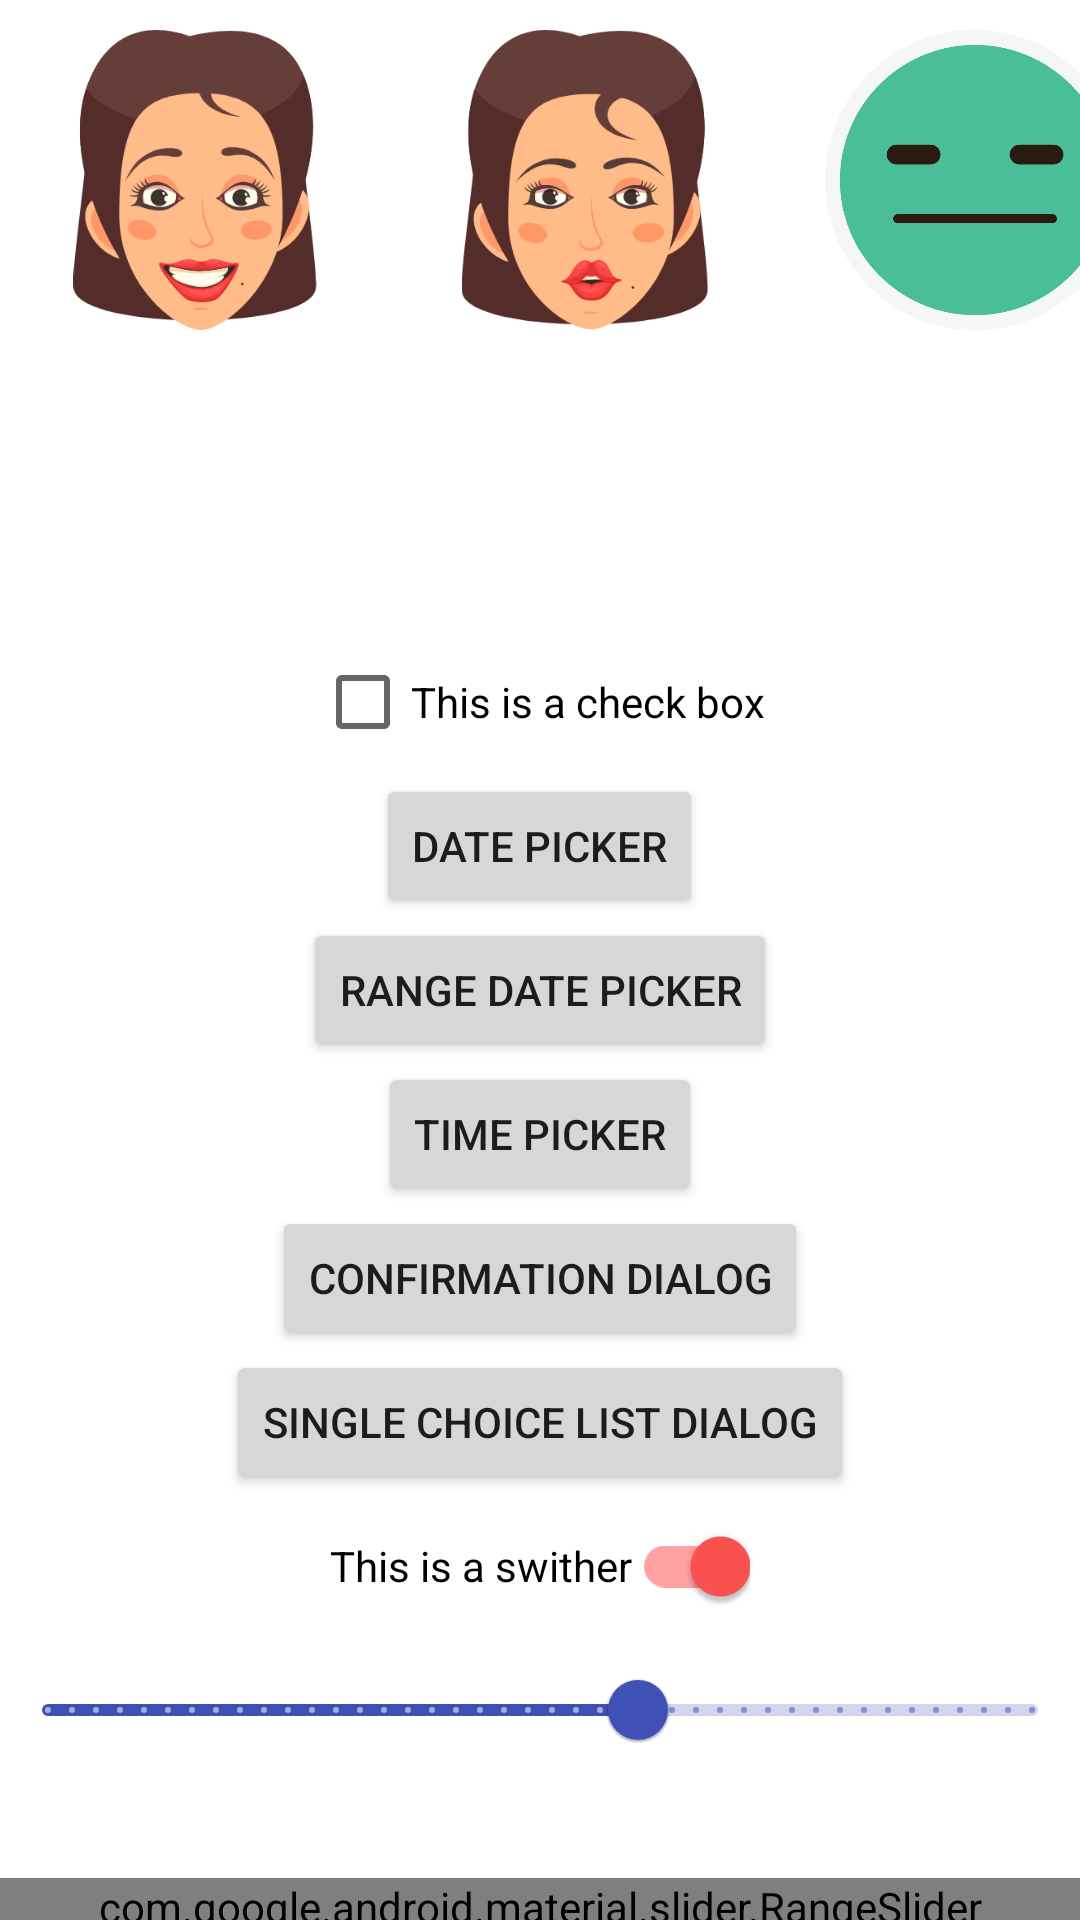

This screen was rendered from an Android layout file. Write that file and the resources it references.
<!-- AndroidManifest.xml: application theme AppTheme -->
<!-- res/layout/content_main.xml -->
<?xml version="1.0" encoding="utf-8"?>
<RelativeLayout
    xmlns:android="http://schemas.android.com/apk/res/android"
    xmlns:app="http://schemas.android.com/apk/res-auto"
    android:layout_width="match_parent"
    android:layout_height="match_parent">


    <include layout="@layout/mood_selector"
        android:id="@+id/mood_selectr_cata"/>

    <CheckBox
        android:id="@+id/check_box"
        android:layout_below="@id/mood_selectr_cata"
        android:text="This is a check box"
        android:layout_width="wrap_content"
        android:layout_height="wrap_content"
        android:layout_marginTop="100dp"
        android:layout_centerHorizontal="true"/>

    <Button
        android:id="@+id/date_picker_btn"
        android:layout_width="wrap_content"
        android:layout_height="wrap_content"
        android:layout_below="@id/check_box"
        android:layout_centerHorizontal="true"
        android:text="Date Picker" />

    <Button
        android:id="@+id/date_range_picker_btn"
        android:layout_width="wrap_content"
        android:layout_height="wrap_content"
        android:layout_below="@id/date_picker_btn"
        android:layout_centerHorizontal="true"
        android:text="Range Date Picker" />

    <Button
        android:id="@+id/time_picker"
        android:layout_width="wrap_content"
        android:layout_height="wrap_content"
        android:layout_below="@id/date_range_picker_btn"
        android:layout_centerHorizontal="true"
        android:text="Time Picker" />

    <Button
        android:id="@+id/confirmation_dialog_btn"
        android:layout_width="wrap_content"
        android:layout_height="wrap_content"
        android:layout_below="@id/time_picker"
        android:layout_centerHorizontal="true"
        android:text="Confirmation Dialog" />
    <Button
        android:id="@+id/list_dialog_with_item_btn"
        android:layout_width="wrap_content"
        android:layout_height="wrap_content"
        android:layout_below="@id/confirmation_dialog_btn"
        android:layout_centerHorizontal="true"
        android:text="Single choice List Dialog" />

    <com.google.android.material.switchmaterial.SwitchMaterial
        android:id="@+id/switcher"
        android:layout_width="wrap_content"
        android:layout_height="wrap_content"
        android:layout_centerHorizontal="true"
        android:checked="true"
        android:text="This is a swither"
        android:layout_below="@id/list_dialog_with_item_btn"/>

    <com.google.android.material.slider.Slider
        android:id="@+id/slider"
        android:layout_width="wrap_content"
        android:layout_height="match_parent"
        android:layout_below="@id/switcher"
        android:layout_gravity="center"
        android:value="60"
        android:valueFrom="0"
        android:valueTo="100"
        android:stepSize="1"
    />
    <com.google.android.material.slider.RangeSlider
        android:id="@+id/range_slider"
        android:layout_below="@id/slider"
        android:layout_width="match_parent"
        android:layout_height="wrap_content"
        android:layout_marginTop="32dp"
        android:layout_gravity="center"
        app:values="@array/initial_slider_values"
        android:valueFrom="0.0"
        android:valueTo="11.0"
        android:stepSize="1" />

</RelativeLayout>
<!-- res/layout/mood_selector.xml (included above) -->
<?xml version="1.0" encoding="utf-8"?>
<HorizontalScrollView
    xmlns:android="http://schemas.android.com/apk/res/android"
    android:layout_width="match_parent"
    android:layout_height="wrap_content"
    android:layout_marginTop="10dp"
    android:scrollbars="none">

    <LinearLayout
        android:id="@+id/image_catalog_layout"
        android:layout_width="wrap_content"
        android:layout_height="wrap_content"
        android:orientation="horizontal" >

        <ImageView
            android:id="@+id/happy"
            android:layout_width="130dp"
            android:layout_height="100dp"
            android:src="@drawable/mood_happy"
            android:clickable="true"
            android:focusable="true"
            />
        <ImageView
            android:id="@+id/good"
            android:layout_width="130dp"
            android:layout_height="100dp"
            android:src="@drawable/mood_good"
            android:clickable="true"
            android:focusable="true"
            />
        <ImageView
            android:id="@+id/meh"
            android:layout_width="130dp"
            android:layout_height="100dp"
            android:src="@drawable/mood_meh"
            android:clickable="true"
            android:focusable="true"
            />
        <ImageView
            android:id="@+id/angry"
            android:layout_width="130dp"
            android:layout_height="100dp"
            android:src="@drawable/mood_angry"
            android:clickable="true"
            android:focusable="true"
            />
        <ImageView
            android:id="@+id/depressed"
            android:layout_width="130dp"
            android:layout_height="100dp"
            android:src="@drawable/mood_depressed"
            android:clickable="true"
            android:focusable="true"
            />
    </LinearLayout>
</HorizontalScrollView>
<!-- resources referenced by this layout -->
<resources>
  <!-- drawable mood_angry: png bitmap (drawable, 31155 bytes) -->
  <!-- drawable mood_depressed: png bitmap (drawable, 35105 bytes) -->
  <!-- drawable mood_good: png bitmap (drawable, 34291 bytes) -->
  <!-- drawable mood_happy: png bitmap (drawable, 37426 bytes) -->
  <!-- drawable mood_meh: png bitmap (drawable, 23647 bytes) -->
  <style name="AppTheme" parent="Theme.MaterialComponents.Light.NoActionBar">
          
          <item name="android:timePickerDialogTheme">@style/TimePickerDialogTheme</item>
          <item name="colorPrimary">@color/colorPrimary</item>
          <item name="colorPrimaryDark">@color/colorPrimaryVariant</item>
          <item name="colorAccent">@color/colorAccent</item>
          <item name="colorSecondary">@color/colorSecondary</item>
          <item name="colorOnPrimary">@color/colorOnPrimary</item>
          <item name="colorOnSecondary">@color/colorOnSecondary</item>
      </style>
  <style name="TimePickerDialogTheme" parent="ThemeOverlay.MaterialComponents.Dialog.Alert">
          <item name="colorAccent">@color/colorPrimary</item>
      </style>
  <color name="colorPrimary">#3F51B5</color>
  <color name="colorPrimaryVariant">#303F9F</color>
  <color name="colorAccent">#FF5252</color>
  <color name="colorSecondary">#FF5252</color>
  <color name="colorOnPrimary">#ffffff</color>
  <color name="colorOnSecondary">#000000</color>
</resources>
